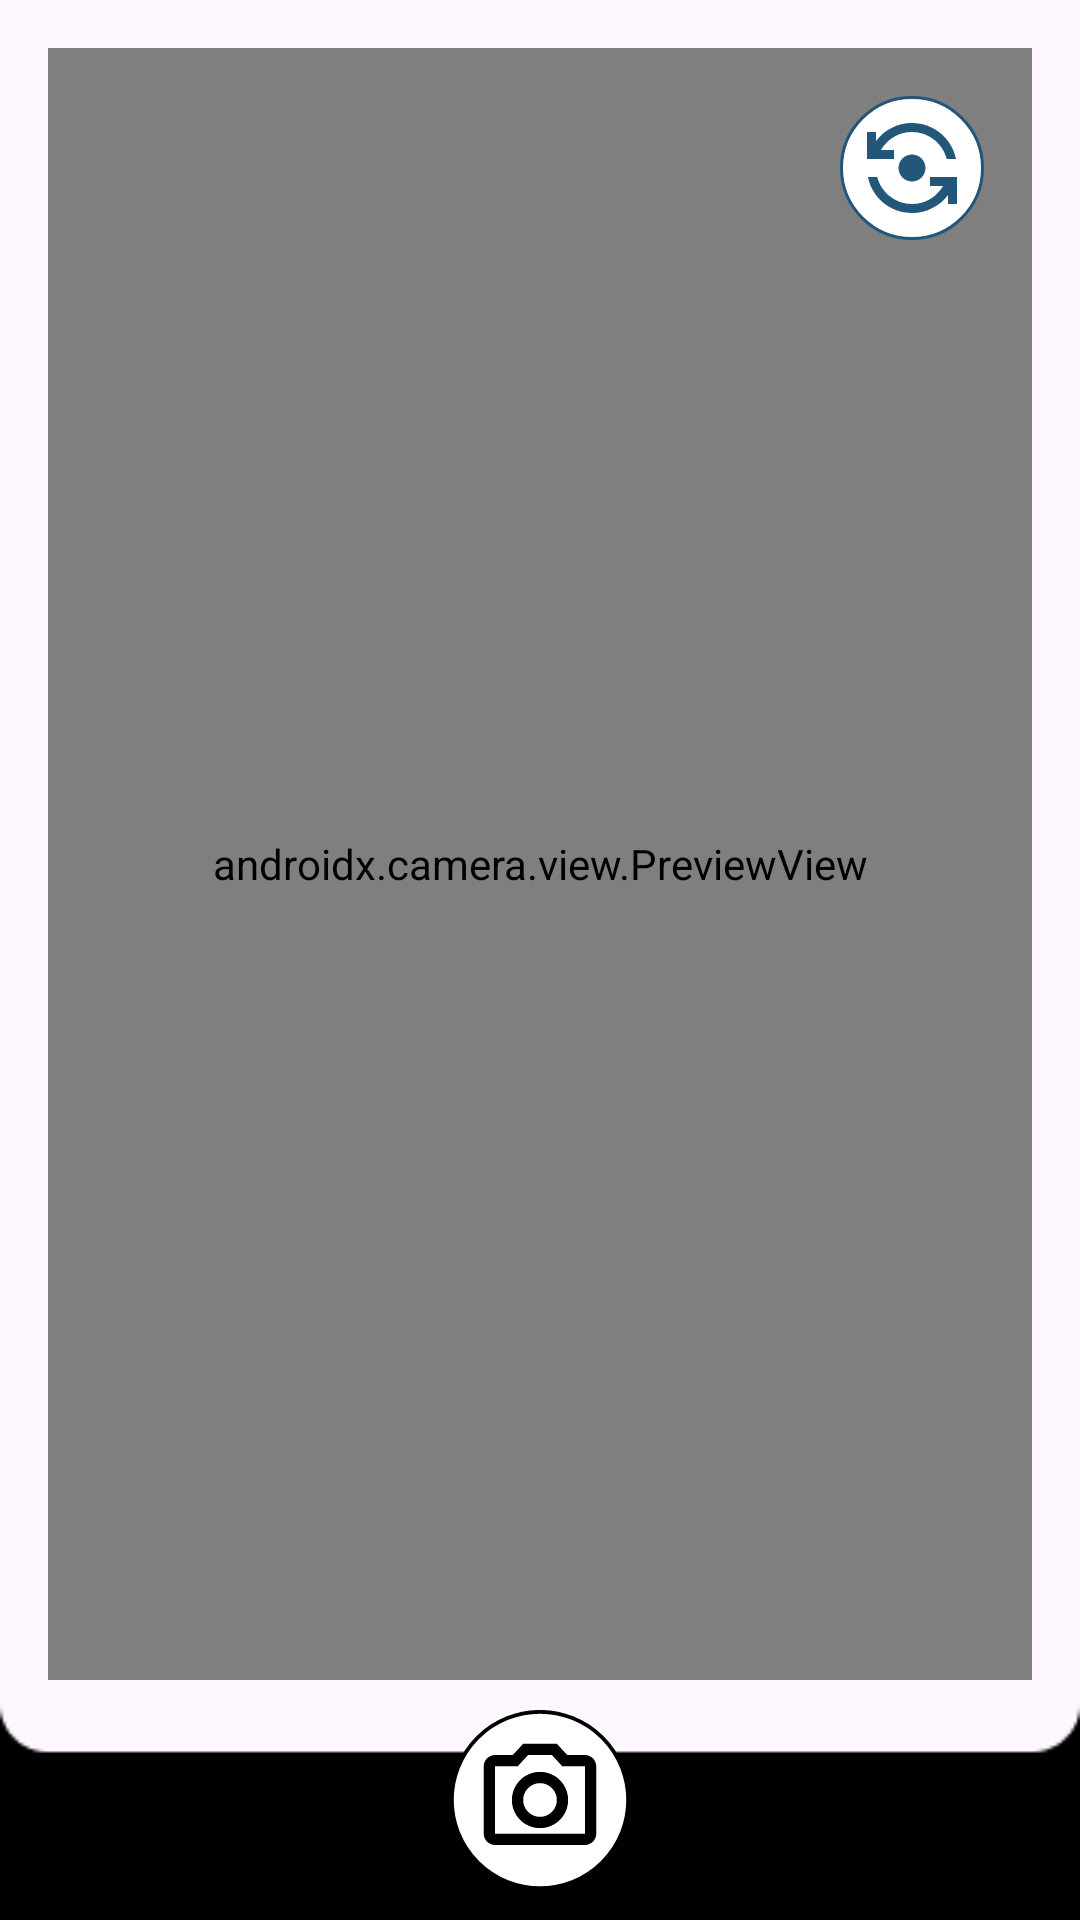

Here is an Android app screen rendered from its layout file. Give the layout XML and the strings, colors and styles it references.
<!-- AndroidManifest.xml: application theme Theme.EyeCare -->
<!-- res/layout/activity_camera.xml -->
<?xml version="1.0" encoding="utf-8"?>
<androidx.constraintlayout.widget.ConstraintLayout xmlns:android="http://schemas.android.com/apk/res/android"
    xmlns:app="http://schemas.android.com/apk/res-auto"
    xmlns:tools="http://schemas.android.com/tools"
    android:layout_width="match_parent"
    android:layout_height="match_parent"
    tools:context=".ui.CameraActivity">

    <androidx.camera.view.PreviewView
        android:id="@+id/preview_view"
        android:layout_width="match_parent"
        android:layout_height="match_parent"
        android:layout_marginStart="16dp"
        android:layout_marginTop="16dp"
        android:layout_marginEnd="16dp"
        android:layout_marginBottom="80dp"
        app:layout_constraintBottom_toBottomOf="parent"
        app:layout_constraintEnd_toEndOf="parent"
        app:layout_constraintStart_toStartOf="parent"
        app:layout_constraintTop_toTopOf="parent" />

    <ImageView
        android:id="@+id/footer"
        android:layout_width="match_parent"
        android:layout_height="wrap_content"
        android:adjustViewBounds="true"
        android:src="@drawable/footer_2"
        app:layout_constraintBottom_toBottomOf="parent" />

    <ImageView
        android:id="@+id/iv_capture"
        android:layout_width="60dp"
        android:layout_height="60dp"
        app:layout_constraintBottom_toBottomOf="parent"
        app:layout_constraintEnd_toEndOf="parent"
        app:layout_constraintStart_toStartOf="parent"
        app:layout_constraintTop_toBottomOf="@+id/preview_view"
        app:srcCompat="@drawable/ic_capture" />

    <ImageView
        android:id="@+id/iv_flip"
        android:layout_width="48dp"
        android:layout_height="48dp"
        android:layout_marginTop="16dp"
        android:layout_marginEnd="16dp"
        app:layout_constraintEnd_toEndOf="@+id/preview_view"
        app:layout_constraintTop_toTopOf="@+id/preview_view"
        app:srcCompat="@drawable/ic_flip" />
</androidx.constraintlayout.widget.ConstraintLayout>
<!-- resources referenced by this layout -->
<resources>
  <!-- drawable footer_2: png bitmap (drawable, 552 bytes) -->
  <!-- drawable ic_capture (drawable) -->
  <vector xmlns:android="http://schemas.android.com/apk/res/android"
      android:width="48dp"
      android:height="48dp"
      android:viewportWidth="48"
      android:viewportHeight="48">
    <path
        android:strokeWidth="1"
        android:pathData="M24,24m-23.5,0a23.5,23.5 0,1 1,47 0a23.5,23.5 0,1 1,-47 0"
        android:fillColor="#ffffff"
        android:strokeColor="#000000"/>
    <path
        android:pathData="M31.245,12H36C37.65,12 39,13.35 39,15V33C39,34.65 37.65,36 36,36H12C10.35,36 9,34.65 9,33V15C9,13.35 10.35,12 12,12H16.755L19.5,9H28.5L31.245,12ZM12,33H36V15H29.925L27.18,12H20.82L18.075,15H12V33Z"
        android:fillColor="#000000"
        android:fillType="evenOdd"/>
    <path
        android:pathData="M16.5,24C16.5,19.86 19.86,16.5 24,16.5C28.14,16.5 31.5,19.86 31.5,24C31.5,28.14 28.14,31.5 24,31.5C19.86,31.5 16.5,28.14 16.5,24ZM19.5,24C19.5,26.475 21.525,28.5 24,28.5C26.475,28.5 28.5,26.475 28.5,24C28.5,21.525 26.475,19.5 24,19.5C21.525,19.5 19.5,21.525 19.5,24Z"
        android:fillColor="#000000"
        android:fillType="evenOdd"/>
  </vector>
  <!-- drawable ic_flip (drawable) -->
  <vector xmlns:android="http://schemas.android.com/apk/res/android"
      android:width="48dp"
      android:height="48dp"
      android:viewportWidth="48"
      android:viewportHeight="48">
    <path
        android:strokeWidth="1"
        android:pathData="M24,24m-23.5,0a23.5,23.5 0,1 1,47 0a23.5,23.5 0,1 1,-47 0"
        android:fillColor="#ffffff"
        android:strokeColor="#22577A"/>
    <group>
      <clip-path
          android:pathData="M6,6h36v36h-36z"/>
      <path
          android:pathData="M19.5,24C19.5,26.49 21.51,28.5 24,28.5C26.49,28.5 28.5,26.49 28.5,24C28.5,21.51 26.49,19.5 24,19.5C21.51,19.5 19.5,21.51 19.5,24Z"
          android:fillColor="#22577A"/>
      <path
          android:pathData="M18,21V18H13.635C15.705,14.415 19.575,12 24,12C29.58,12 34.275,15.84 35.61,21H38.7C37.305,14.16 31.26,9 24,9C19.095,9 14.73,11.37 12,15.015V12H9V21H18Z"
          android:fillColor="#22577A"/>
      <path
          android:pathData="M30,27V30H34.365C32.295,33.585 28.425,36 24,36C18.42,36 13.725,32.16 12.39,27H9.3C10.695,33.84 16.74,39 24,39C28.905,39 33.27,36.63 36,32.985V36H39V27H30Z"
          android:fillColor="#22577A"/>
    </group>
  </vector>
  <style name="Theme.EyeCare" parent="Base.Theme.EyeCare" />
  <style name="Base.Theme.EyeCare" parent="Theme.Material3.DayNight.NoActionBar">
          
          
          <item name="colorPrimary">@color/teal</item>
          <item name="android:textColor">@color/teal</item>
      </style>
  <color name="teal">#22577A</color>
</resources>
